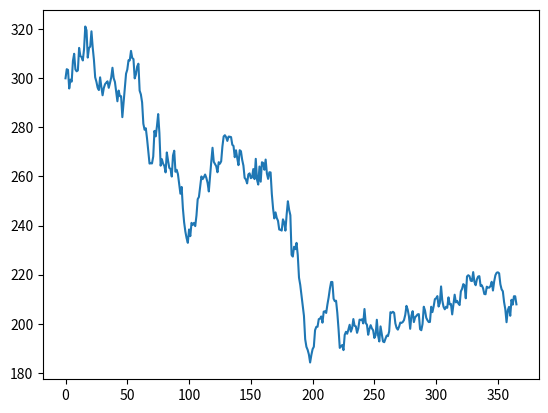

Write the Python code that produced this figure.
import matplotlib.pyplot as plt
import numpy as np
import math

class StochasticProcess:

    def time_step(self):
        dW = np.random.normal(0, math.sqrt(self.delta_t))
        dS = self.drift * self.delta_t * self.current_asset_price + self.volatility * self.current_asset_price * dW
        self.asset_prices.append(self.current_asset_price + dS)
        self.current_asset_price += dS

    def __init__(self, drift, volatility, delta_t, initial_asset_price):
        self.drift = drift
        self.volatility = volatility
        self.delta_t = delta_t
        self.current_asset_price = initial_asset_price
        self.asset_prices = [initial_asset_price]

processes = []
for i in range(0, 100):
    processes.append(StochasticProcess(drift=0.2, volatility=0.3, delta_t=1/365, initial_asset_price=300))

for process in processes:
    tte = 1
    while(tte - process.delta_t > 0):
        process.time_step()
        tte -= process.delta_t

print(processes[0].asset_prices)

x = plt.plot(np.arange(0, len(processes[0].asset_prices)), processes[0].asset_prices)
plt.show()
